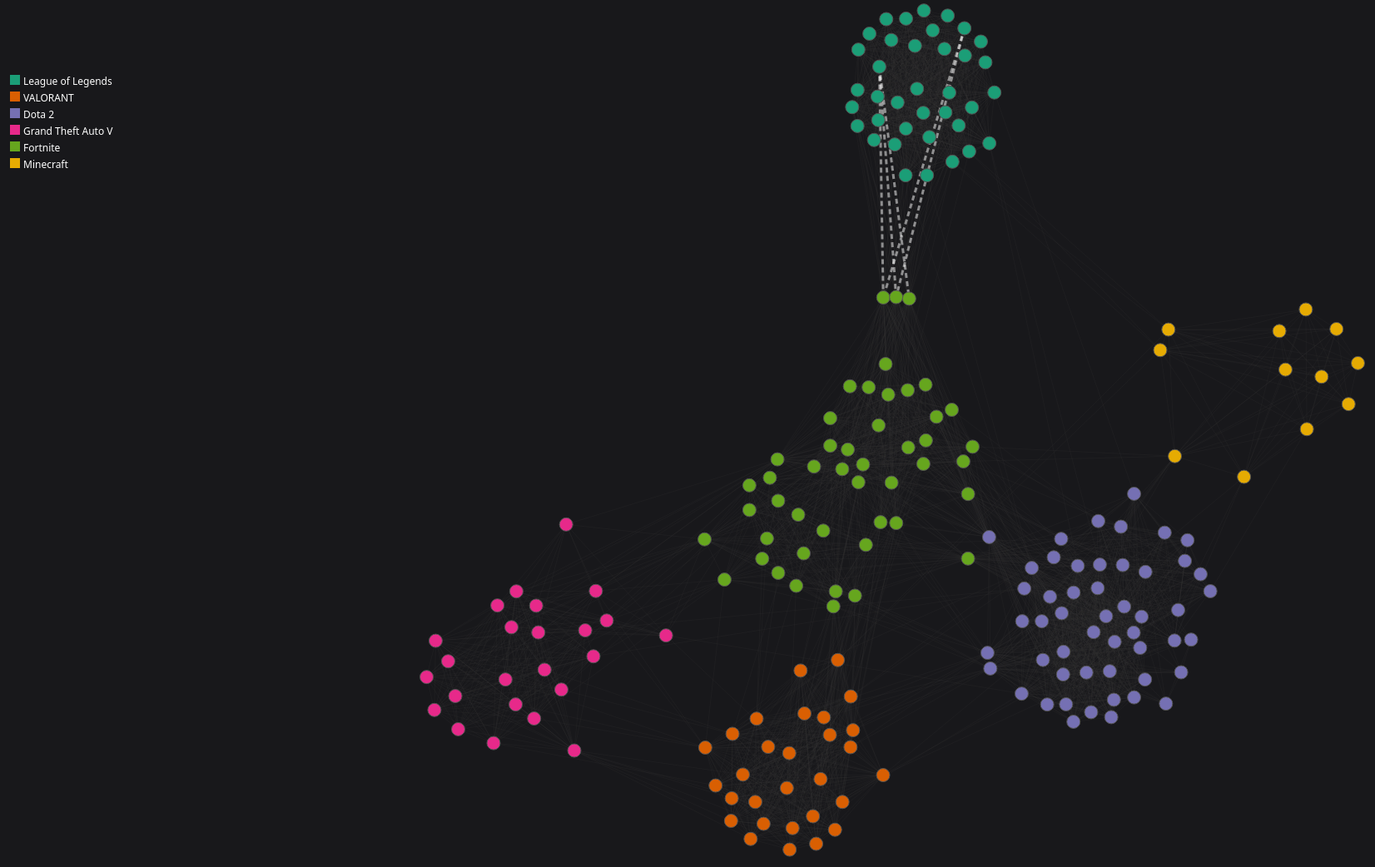
D3 v7 page, settled after 480 driven frames (8 s of simulated time); the page loaded 1 data file(s).


    const width = 3500;
    const height = 1800;
    const svg = d3.select('#community').append('svg')
      .attr('width', width)
      .attr('height', height);
    const tooltip = d3.select('#tooltip');

    d3.json('community_data.json').then(({nodes, links}) => {
      // Extract unique groups for color scale
      const groups = Array.from(new Set(nodes.map(d => d.group)));
      const color = d3.scaleOrdinal(d3.schemeDark2).domain(groups);

      // Build adjacency map for Adamic-Adar
      const nodeById = new Map(nodes.map(d => [d.id, d]));
      const neighbors = new Map();
      nodes.forEach(d => neighbors.set(d.id, new Set()));
      links.forEach(l => {
        neighbors.get(l.source).add(l.target);
        neighbors.get(l.target).add(l.source);
      });

      // Compute Adamic-Adar scores for all non-edge pairs
      const preds = [];
      for (let i = 0; i < nodes.length; i++) {
        for (let j = i + 1; j < nodes.length; j++) {
          const u = nodes[i].id, v = nodes[j].id;
          if (neighbors.get(u).has(v)) continue; // Skip existing edges
          const cn = [...neighbors.get(u)].filter(x => neighbors.get(v).has(x));
          if (cn.length === 0) continue; // Skip if no common neighbors
          let score = 0;
          cn.forEach(x => score += 1 / Math.log(neighbors.get(x).size));
          preds.push({u, v, score});
        }
      }
      const topPreds = preds.sort((a, b) => b.score - a.score).slice(0, 5);
      const predictedLinks = topPreds.map(d => ({source: d.u, target: d.v, score: d.score}));

      // Simulation
      const container = svg.append('g');
      svg.call(d3.zoom().scaleExtent([0.3, 5]).on('zoom', e => container.attr('transform', e.transform)));

      const simulation = d3.forceSimulation(nodes)
        .force('link', d3.forceLink(links).id(d => d.id).distance(100).strength(0.8))
        .force('charge', d3.forceManyBody().strength(-500))
        .force('center', d3.forceCenter(width / 3, height / 3));

      // Draw real links
      const link = container.append('g')
        .attr('class', 'links')
        .selectAll('.link')
        .data(links)
        .join('line')
        .attr('class', 'link');

      // Draw predicted links
      const pred = container.append('g')
        .attr('class', 'predicted-links')
        .selectAll('.predicted-link')
        .data(predictedLinks)
        .join('line')
        .attr('class', 'predicted-link')
        .on('mouseover', (event, d) => {
          tooltip.html(`Predicted: ${d.source} ↔ ${d.target}<br/>Score: ${d.score.toFixed(2)}`)
            .style('visibility', 'visible');
        })
        .on('mousemove', event => {
          tooltip.style('top', (event.pageY + 10) + 'px')
            .style('left', (event.pageX + 10) + 'px');
        })
        .on('mouseout', () => tooltip.style('visibility', 'hidden'));

      // Draw nodes
      const node = container.append('g')
        .attr('class', 'nodes')
        .selectAll('.node')
        .data(nodes)
        .join('circle')
        .attr('class', 'node')
        .attr('r', 8)
        .attr('fill', d => color(d.group))
        .on('mouseover', (event, d) => {
          tooltip.html(`<strong>${d.id}</strong><br/>${d.group}`)
            .style('visibility', 'visible');
        })
        .on('mousemove', event => {
          tooltip.style('top', (event.pageY + 10) + 'px')
            .style('left', (event.pageX + 10) + 'px');
        })
        .on('mouseout', () => tooltip.style('visibility', 'hidden'))
        .call(d3.drag()
          .on('start', (event, d) => {
            if (!event.active) simulation.alphaTarget(0.3).restart();
            d.fx = d.x;
            d.fy = d.y;
          })
          .on('drag', (event, d) => {
            d.fx = event.x;
            d.fy = event.y;
          })
          .on('end', (event, d) => {
            if (!event.active) simulation.alphaTarget(0);
            d.fx = null;
            d.fy = null;
          })
        );

      // Legend
      const legend = svg.append('g')
        .attr('class', 'legend')
        .attr('transform', 'translate(90,90)')
        .style('margin-left', '25px');
      groups.forEach((g, i) => {
        const item = legend.append('g')
          .attr('class', 'legend-item')
          .attr('transform', `translate(0,${i * 20})`);
        item.append('rect')
          .attr('class', 'legend-color')
          .attr('fill', color(g))
          .attr('width', 12)
          .attr('height', 12);
        item.append('text')
          .attr('x', 16)
          .attr('y', 12)
          .text(g);
      });

      // Simulation tick
      simulation.on('tick', () => {
        link
          .attr('x1', d => d.source.x)
          .attr('y1', d => d.source.y)
          .attr('x2', d => d.target.x)
          .attr('y2', d => d.target.y);
        pred
          .attr('x1', d => nodeById.get(d.source).x)
          .attr('y1', d => nodeById.get(d.source).y)
          .attr('x2', d => nodeById.get(d.target).x)
          .attr('y2', d => nodeById.get(d.target).y);
        node
          .attr('cx', d => d.x)
          .attr('cy', d => d.y);
      });
    });
  

### data: community_data.json
{
 "nodes": [
  {
   "id": "caedrel",
   "group": "League of Legends"
  },
  {
   "id": "zerator",
   "group": "VALORANT"
  },
  {
   "id": "riotgames",
   "group": "League of Legends"
  },
  {
   "id": "dota2_paragon_ru",
   "group": "Dota 2"
  },
  {
   "id": "kato_junichi0817",
   "group": "VALORANT"
  },
  {
   "id": "pgl_dota2",
   "group": "Dota 2"
  },
  {
   "id": "gaules",
   "group": "Dota 2"
  },
  {
   "id": "shroud",
   "group": "VALORANT"
  },
  "... 192 more items"
 ],
 "links": [
  {
   "source": "caedrel",
   "target": "riotgames",
   "weight": 1,
   "games": [
    "League of Legends"
   ]
  },
  {
   "source": "caedrel",
   "target": "thebausffs",
   "weight": 1,
   "games": [
    "League of Legends"
   ]
  },
  {
   "source": "caedrel",
   "target": "tolkin",
   "weight": 1,
   "games": [
    "League of Legends"
   ]
  },
  {
   "source": "caedrel",
   "target": "riotgamesjp",
   "weight": 1,
   "games": [
    "League of Legends"
   ]
  },
  {
   "source": "caedrel",
   "target": "roger9527",
   "weight": 1,
   "games": [
    "League of Legends"
   ]
  },
  {
   "source": "caedrel",
   "target": "doublelift",
   "weight": 1,
   "games": [
    "League of Legends"
   ]
  },
  {
   "source": "caedrel",
   "target": "yoda",
   "weight": 1,
   "games": [
    "League of Legends"
   ]
  },
  {
   "source": "caedrel",
   "target": "pobelter",
   "weight": 1,
   "games": [
    "League of Legends"
   ]
  },
  "... 3,061 more items"
 ]
}